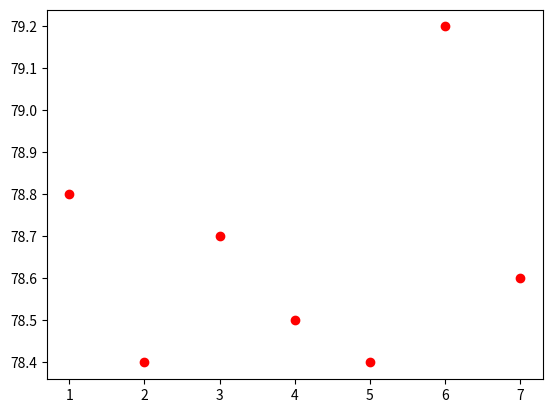

Python code for this plot:
'''
작성일 : 2024년 03월 27일
학과 : 컴퓨터공학부
[redacted]
[redacted]
'''
import numpy as np
import matplotlib.pyplot as plt

x = np.array([1, 2, 3, 4, 5, 6, 7]) # 날짜 데이터
y = np.array([78.8, 78.4, 78.7, 78.5, 78.4, 79.2, 78.6])    # 체중 데이터

plt.plot(x, y, "ro")   # color="r" 빨간색 선으로 그래프를 나타낸다. "ro"는 산포도 형식으로 보여줌
plt.show()  # 그래프를 보여준다.